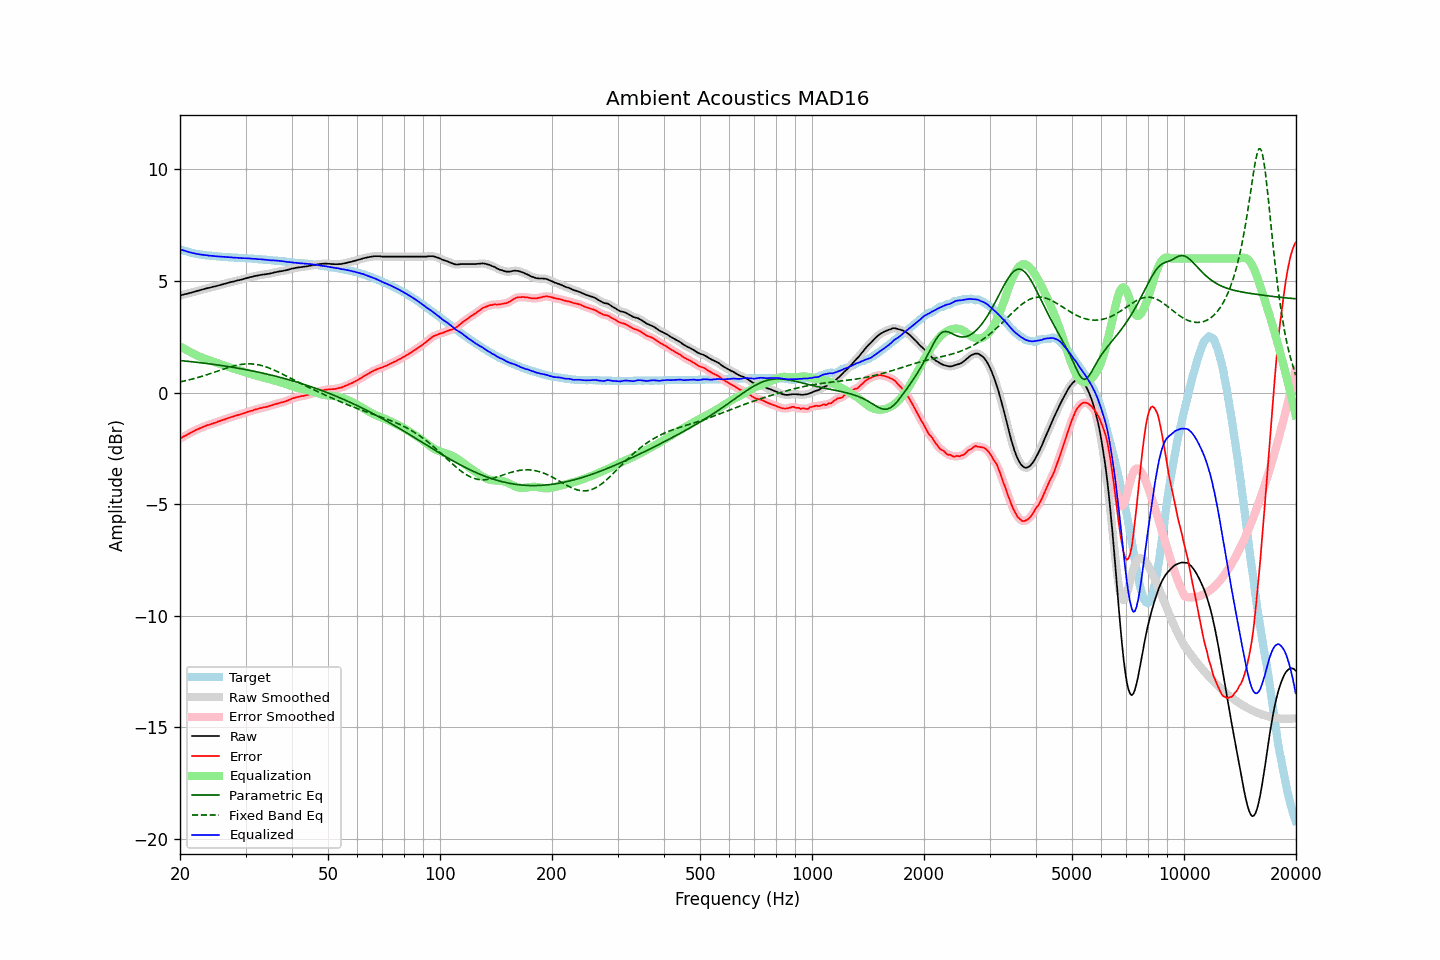

The file beside this chart, header and first rows:
frequency, raw, error, smoothed, error_smoothed, equalization, parametric_eq, fixed_band_eq, equalized_raw, equalized_smoothed, target
20.00, 4.34, -2.07, 4.34, -2.07, 2.07, 1.43, 0.47, 6.41, 6.41, 6.42
20.20, 4.36, -2.02, 4.36, -2.02, 2.03, 1.42, 0.49, 6.39, 6.39, 6.38
20.40, 4.38, -1.98, 4.38, -1.98, 1.98, 1.42, 0.50, 6.37, 6.37, 6.36
20.61, 4.40, -1.94, 4.40, -1.94, 1.94, 1.41, 0.52, 6.35, 6.34, 6.34
20.81, 4.41, -1.91, 4.42, -1.91, 1.90, 1.40, 0.54, 6.32, 6.32, 6.32
21.02, 4.43, -1.87, 4.43, -1.87, 1.86, 1.40, 0.55, 6.30, 6.30, 6.30
21.23, 4.45, -1.83, 4.45, -1.83, 1.83, 1.39, 0.57, 6.28, 6.28, 6.28
21.44, 4.47, -1.79, 4.47, -1.79, 1.79, 1.38, 0.59, 6.26, 6.26, 6.26
21.66, 4.49, -1.75, 4.49, -1.75, 1.75, 1.37, 0.61, 6.25, 6.25, 6.24
21.87, 4.51, -1.72, 4.51, -1.71, 1.72, 1.36, 0.63, 6.23, 6.23, 6.23
22.09, 4.53, -1.68, 4.53, -1.68, 1.68, 1.36, 0.65, 6.21, 6.21, 6.21
22.31, 4.55, -1.65, 4.55, -1.65, 1.65, 1.35, 0.67, 6.20, 6.20, 6.20
22.54, 4.57, -1.62, 4.57, -1.61, 1.61, 1.34, 0.69, 6.19, 6.19, 6.19
22.76, 4.59, -1.58, 4.59, -1.58, 1.58, 1.33, 0.71, 6.18, 6.18, 6.18
22.99, 4.61, -1.55, 4.61, -1.55, 1.55, 1.32, 0.73, 6.17, 6.17, 6.17
23.22, 4.63, -1.52, 4.63, -1.52, 1.52, 1.31, 0.76, 6.16, 6.16, 6.16
23.45, 4.65, -1.49, 4.65, -1.49, 1.50, 1.30, 0.78, 6.15, 6.15, 6.15
23.69, 4.67, -1.46, 4.67, -1.47, 1.47, 1.30, 0.80, 6.14, 6.14, 6.14
23.92, 4.68, -1.45, 4.69, -1.44, 1.45, 1.29, 0.83, 6.13, 6.13, 6.13
24.16, 4.70, -1.42, 4.71, -1.42, 1.42, 1.28, 0.85, 6.12, 6.13, 6.12
24.40, 4.72, -1.40, 4.72, -1.40, 1.40, 1.27, 0.87, 6.12, 6.12, 6.12
24.65, 4.74, -1.37, 4.74, -1.37, 1.37, 1.26, 0.90, 6.12, 6.11, 6.11
24.89, 4.75, -1.36, 4.76, -1.35, 1.35, 1.25, 0.92, 6.10, 6.11, 6.11
25.14, 4.77, -1.33, 4.77, -1.33, 1.32, 1.24, 0.95, 6.10, 6.10, 6.10
25.39, 4.79, -1.29, 4.79, -1.30, 1.30, 1.23, 0.97, 6.09, 6.09, 6.09
25.65, 4.81, -1.27, 4.81, -1.27, 1.27, 1.22, 1.00, 6.09, 6.09, 6.09
25.91, 4.83, -1.24, 4.83, -1.25, 1.25, 1.21, 1.02, 6.08, 6.08, 6.08
26.16, 4.85, -1.22, 4.85, -1.22, 1.22, 1.20, 1.05, 6.08, 6.08, 6.08
26.43, 4.87, -1.20, 4.87, -1.20, 1.20, 1.18, 1.07, 6.07, 6.07, 6.07
26.69, 4.89, -1.17, 4.89, -1.17, 1.17, 1.17, 1.09, 6.07, 6.07, 6.06
26.96, 4.91, -1.15, 4.91, -1.15, 1.15, 1.16, 1.12, 6.06, 6.06, 6.06
27.23, 4.93, -1.12, 4.93, -1.12, 1.12, 1.15, 1.14, 6.06, 6.06, 6.05
27.50, 4.95, -1.10, 4.95, -1.10, 1.10, 1.14, 1.16, 6.05, 6.05, 6.05
27.77, 4.96, -1.08, 4.97, -1.08, 1.08, 1.13, 1.18, 6.04, 6.04, 6.05
28.05, 4.98, -1.05, 4.99, -1.06, 1.05, 1.11, 1.20, 6.04, 6.04, 6.04
28.33, 5.00, -1.03, 5.00, -1.03, 1.03, 1.10, 1.22, 6.04, 6.03, 6.04
28.62, 5.02, -1.01, 5.02, -1.01, 1.01, 1.09, 1.23, 6.03, 6.03, 6.03
28.90, 5.03, -0.99, 5.04, -0.99, 0.99, 1.08, 1.24, 6.02, 6.03, 6.02
29.19, 5.05, -0.97, 5.05, -0.97, 0.97, 1.06, 1.26, 6.02, 6.02, 6.02
29.48, 5.07, -0.94, 5.07, -0.95, 0.94, 1.05, 1.27, 6.02, 6.02, 6.02
29.78, 5.09, -0.92, 5.09, -0.92, 0.92, 1.04, 1.27, 6.01, 6.01, 6.02
30.08, 5.11, -0.90, 5.11, -0.90, 0.90, 1.02, 1.28, 6.01, 6.01, 6.02
30.38, 5.13, -0.87, 5.13, -0.87, 0.87, 1.01, 1.28, 6.01, 6.01, 6.00
30.68, 5.15, -0.85, 5.15, -0.85, 0.85, 1.00, 1.28, 6.00, 6.00, 6.00
30.99, 5.17, -0.83, 5.17, -0.83, 0.83, 0.98, 1.28, 6.00, 6.00, 6.00
31.30, 5.18, -0.81, 5.19, -0.81, 0.81, 0.97, 1.28, 5.99, 5.99, 6.00
31.61, 5.20, -0.78, 5.20, -0.78, 0.78, 0.95, 1.27, 5.99, 5.99, 5.98
31.93, 5.22, -0.76, 5.22, -0.76, 0.76, 0.94, 1.26, 5.99, 5.98, 5.98
32.24, 5.23, -0.75, 5.23, -0.74, 0.74, 0.92, 1.25, 5.98, 5.98, 5.98
32.57, 5.24, -0.72, 5.25, -0.72, 0.72, 0.91, 1.24, 5.97, 5.97, 5.97
32.89, 5.26, -0.70, 5.26, -0.70, 0.71, 0.89, 1.22, 5.97, 5.97, 5.96
33.22, 5.27, -0.69, 5.27, -0.68, 0.69, 0.88, 1.20, 5.96, 5.96, 5.96
33.55, 5.28, -0.67, 5.28, -0.67, 0.67, 0.86, 1.18, 5.95, 5.95, 5.95
33.89, 5.29, -0.65, 5.29, -0.65, 0.65, 0.84, 1.16, 5.95, 5.94, 5.95
34.23, 5.30, -0.64, 5.30, -0.63, 0.63, 0.83, 1.13, 5.94, 5.94, 5.94
34.57, 5.31, -0.62, 5.32, -0.62, 0.61, 0.81, 1.11, 5.93, 5.93, 5.93
34.92, 5.33, -0.59, 5.33, -0.60, 0.59, 0.79, 1.08, 5.93, 5.92, 5.93
35.27, 5.34, -0.58, 5.35, -0.57, 0.57, 0.77, 1.05, 5.92, 5.92, 5.92
35.62, 5.36, -0.55, 5.36, -0.55, 0.55, 0.76, 1.02, 5.92, 5.92, 5.91
35.97, 5.38, -0.52, 5.38, -0.53, 0.53, 0.74, 0.99, 5.91, 5.91, 5.91
... 635 more rows
